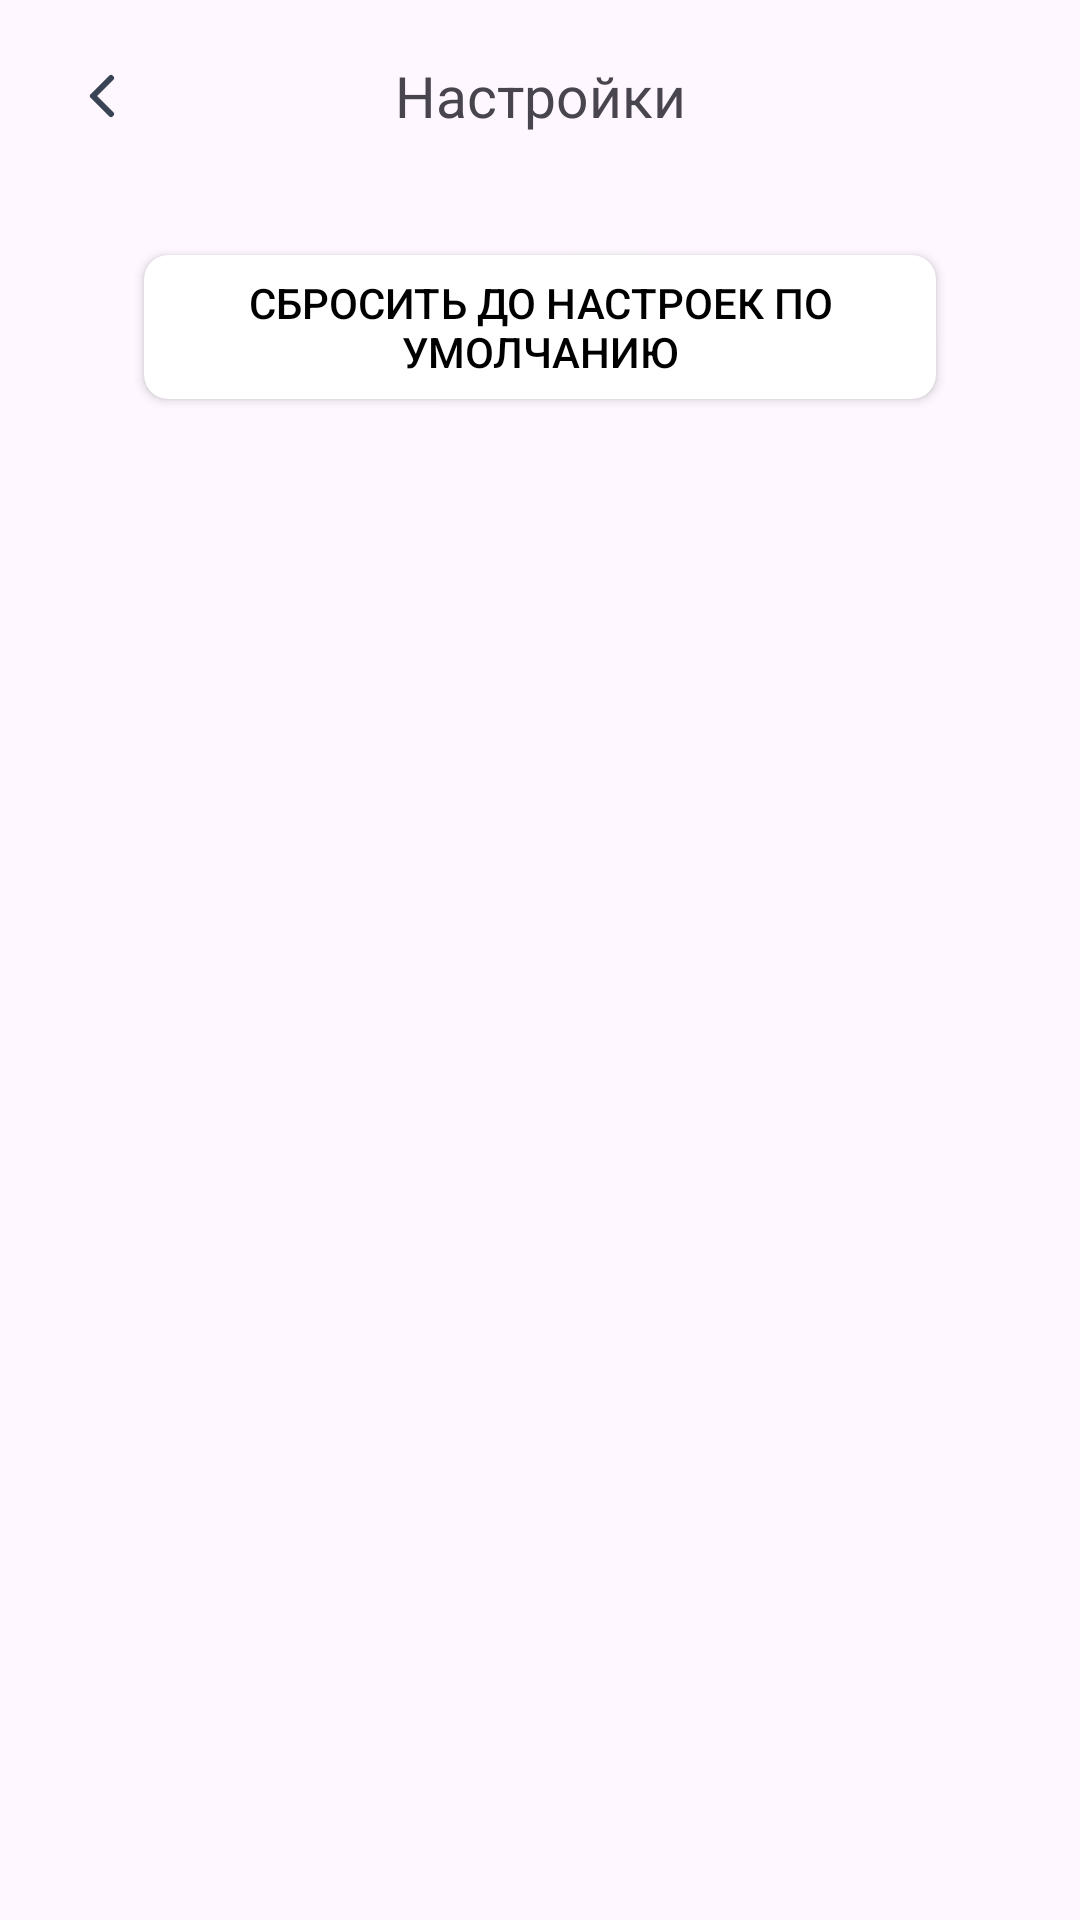

This screen was rendered from an Android layout file. Write that file and the resources it references.
<!-- AndroidManifest.xml: application theme Theme.TechnicalTaskForITSurf -->
<!-- res/layout/fragment_settings.xml -->
<androidx.constraintlayout.widget.ConstraintLayout xmlns:android="http://schemas.android.com/apk/res/android"
    xmlns:app="http://schemas.android.com/apk/res-auto"
    android:layout_width="match_parent"
    android:layout_height="match_parent">

    <com.google.android.material.appbar.MaterialToolbar
        android:id="@+id/toolbar"
        android:layout_width="match_parent"
        android:layout_height="wrap_content"
        app:layout_constraintTop_toTopOf="parent">

        <ImageView
            android:id="@+id/iv_back"
            android:layout_width="wrap_content"
            android:layout_height="wrap_content"
            android:padding="6dp"
            android:src="@drawable/ic_back_arrow" />

        <TextView
            android:layout_width="wrap_content"
            android:layout_height="wrap_content"
            android:layout_gravity="center"
            android:text="Настройки"
            android:textSize="19sp" />
    </com.google.android.material.appbar.MaterialToolbar>

    <androidx.cardview.widget.CardView
        android:id="@+id/cardView"
        android:layout_width="match_parent"
        android:layout_height="0dp"
        android:layout_marginHorizontal="48dp"
        android:layout_marginTop="21dp"
        app:cardCornerRadius="8dp"
        app:layout_constraintStart_toStartOf="parent"
        app:layout_constraintTop_toBottomOf="@id/toolbar">

        <Button
            android:id="@+id/btn_reset"
            android:layout_width="match_parent"
            android:layout_height="wrap_content"
            android:background="#00FFFFFF"
            android:text="Сбросить до настроек по умолчанию"
            android:textColor="@color/black" />
    </androidx.cardview.widget.CardView>
</androidx.constraintlayout.widget.ConstraintLayout>
<!-- resources referenced by this layout -->
<resources>
  <color name="black">#FF000000</color>
  <!-- drawable ic_back_arrow (drawable) -->
  <vector xmlns:android="http://schemas.android.com/apk/res/android"
      android:width="24dp"
      android:height="24dp"
      android:viewportWidth="24"
      android:viewportHeight="24">
      <path
          android:fillColor="#00000000"
          android:pathData="M15,18L9,12L15,6"
          android:strokeWidth="2"
          android:strokeColor="#384454"
          android:strokeLineCap="round"
          android:strokeLineJoin="round" />
  </vector>
  <style name="Theme.TechnicalTaskForITSurf" parent="Base.Theme.TechnicalTaskForITSurf" />
  <style name="Base.Theme.TechnicalTaskForITSurf" parent="Theme.Material3.DayNight.NoActionBar">
          
          
      </style>
</resources>
